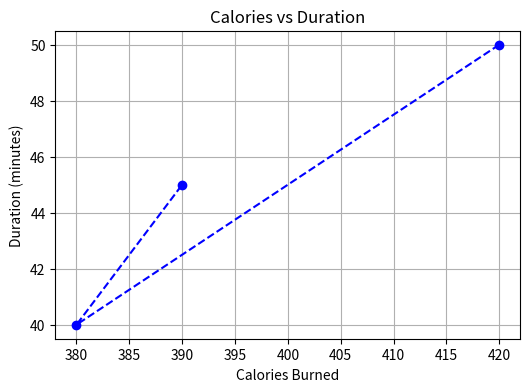

Source code (Python):
"""
Pandas Series Demonstration
----------------------------
This script demonstrates:
1. Creating Pandas Series from lists and dictionaries
2. Accessing Series data (by index and labels)
3. Custom labels in Series
4. Creating DataFrame from Series
5. Visualization using matplotlib
"""

import pandas as pd
import matplotlib.pyplot as plt

print("="*80)
print("📌 PANDAS SERIES DEMONSTRATION")
print("="*80)

# ------------------------------------------------------------------------------
# 1. Creating a simple Pandas Series from a list
# ------------------------------------------------------------------------------
print("\n1️⃣ Creating a simple Series from a list:")
a = [1, 7, 2]
myvar = pd.Series(a)
print(myvar)

print("\nImportant Note: If no labels are provided, Pandas automatically assigns default integer indexes (0,1,2...).")

# ------------------------------------------------------------------------------
# 2. Accessing values by index
# ------------------------------------------------------------------------------
print("\n2️⃣ Accessing values by index:")
print("Value at index 0:", myvar[0])

# ------------------------------------------------------------------------------
# 3. Creating custom labels
# ------------------------------------------------------------------------------
print("\n3️⃣ Creating a Series with custom labels:")
myvar_labels = pd.Series(a, index=["x", "y", "z"])
print(myvar_labels)

print("\nAccessing by label (y):", myvar_labels["y"])

# ------------------------------------------------------------------------------
# 4. Creating Series from dictionary
# ------------------------------------------------------------------------------
print("\n4️⃣ Creating a Series from a dictionary:")
calories = {"day1": 420, "day2": 380, "day3": 390}
myvar_dict = pd.Series(calories)
print(myvar_dict)

print("\nImportant Note: Dictionary keys become labels in the Series.")

# ------------------------------------------------------------------------------
# 5. Selecting only some items from dictionary using index
# ------------------------------------------------------------------------------
print("\n5️⃣ Selecting only day1 and day2 from dictionary:")
myvar_partial = pd.Series(calories, index=["day1", "day2"])
print(myvar_partial)

# ------------------------------------------------------------------------------
# 6. DataFrame from Series
# ------------------------------------------------------------------------------
print("\n6️⃣ Creating a DataFrame from multiple Series (like a table):")
data = {
    "calories": [420, 380, 390],
    "duration": [50, 40, 45]
}
my_dataframe = pd.DataFrame(data)
print(my_dataframe)

print("\nImportant Note: A Series is like a column, a DataFrame is like the full table.")

# ------------------------------------------------------------------------------
# 7. Visualization Example
# ------------------------------------------------------------------------------
print("\n7️⃣ Visualization Example: Plotting calories vs duration")
plt.figure(figsize=(6,4))
plt.plot(my_dataframe["calories"], my_dataframe["duration"], marker="o", linestyle="--", color="b")
plt.title("Calories vs Duration")
plt.xlabel("Calories Burned")
plt.ylabel("Duration (minutes)")
plt.grid(True)
plt.show()

# ------------------------------------------------------------------------------
# END
# ------------------------------------------------------------------------------
print("\n✅ End of Demonstration. You have now learned:")
print("   - What a Pandas Series is")
print("   - How to access values by index and labels")
print("   - How to create Series from lists and dictionaries")
print("   - How to create a DataFrame from Series")
print("   - How to visualize data using matplotlib")
print("="*80)
